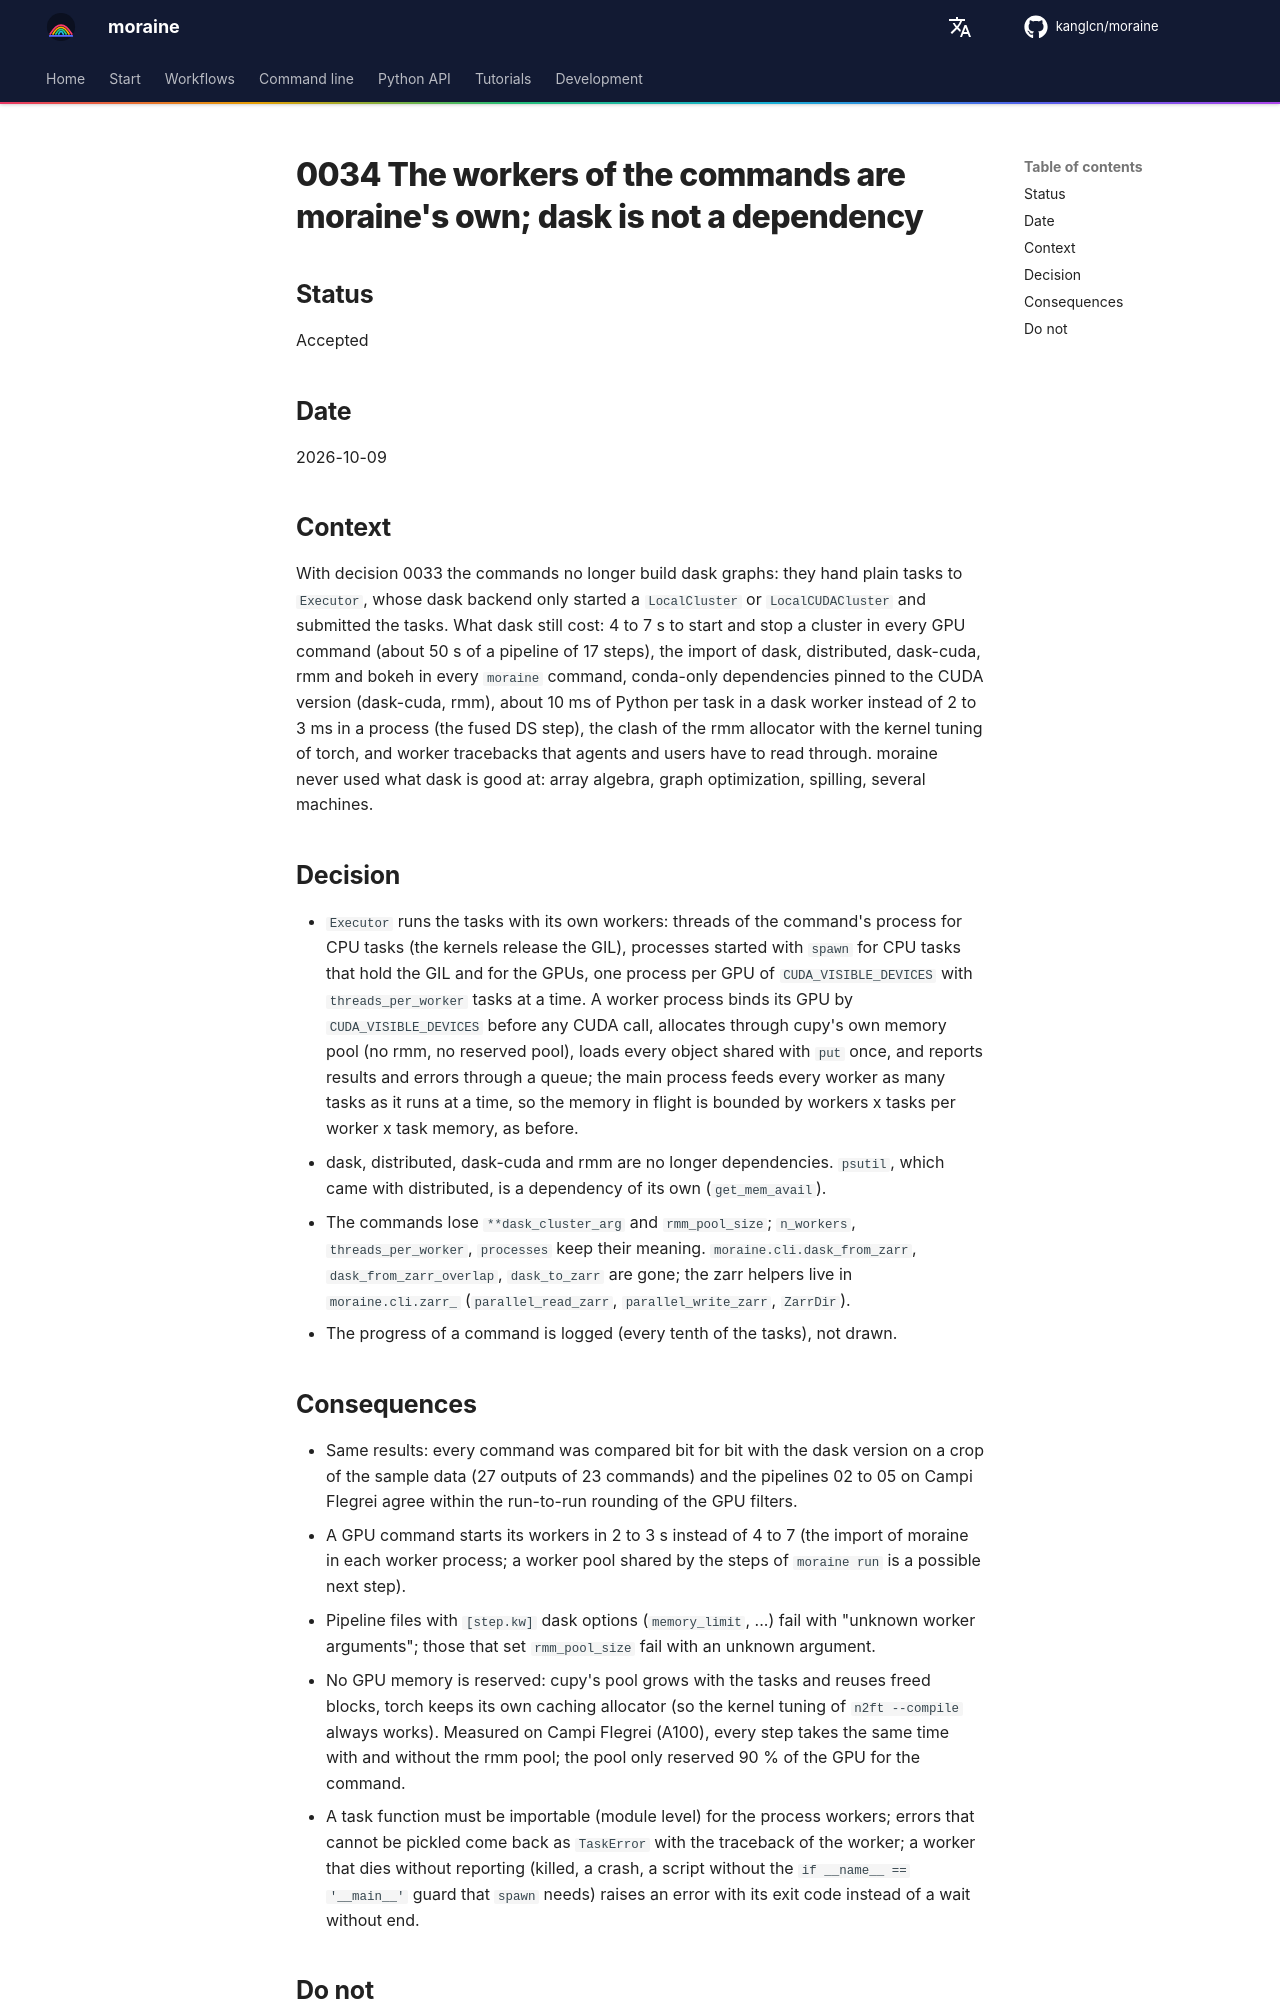

repository: kanglcn/moraine · page: decisions/0034-own-workers-no-dask/index.html · generator: mkdocs

# 0034 The workers of the commands are moraine's own; dask is not a dependency

## Status

Accepted

## Date

2026-10-09

## Context

With decision 0033 the commands no longer build dask graphs: they hand plain tasks to `Executor`, whose dask
backend only started a `LocalCluster` or `LocalCUDACluster` and submitted the tasks. What dask still cost: 4 to 7 s
to start and stop a cluster in every GPU command (about 50 s of a pipeline of 17 steps), the import of dask,
distributed, dask-cuda, rmm and bokeh in every `moraine` command, conda-only dependencies pinned to the CUDA
version (dask-cuda, rmm), about 10 ms of Python per task in a dask worker instead of 2 to 3 ms in a process
(the fused DS step), the clash of the rmm allocator with the kernel tuning of torch, and worker tracebacks that
agents and users have to read through. moraine never used what dask is good at: array algebra, graph
optimization, spilling, several machines.

## Decision

- `Executor` runs the tasks with its own workers: threads of the command's process for CPU tasks (the kernels
  release the GIL), processes started with ``spawn`` for CPU tasks that hold the GIL and for the GPUs, one
  process per GPU of ``CUDA_VISIBLE_DEVICES`` with ``threads_per_worker`` tasks at a time. A worker process
  binds its GPU by ``CUDA_VISIBLE_DEVICES`` before any CUDA call, allocates through cupy's own memory pool (no
  rmm, no reserved pool), loads every object shared with `put` once,
  and reports results and errors through a queue; the main process feeds every worker as many tasks as it runs
  at a time, so the memory in flight is bounded by workers x tasks per worker x task memory, as before.
- dask, distributed, dask-cuda and rmm are no longer dependencies. `psutil`, which
  came with distributed, is a dependency of its own (`get_mem_avail`).
- The commands lose `**dask_cluster_arg` and `rmm_pool_size`; `n_workers`, `threads_per_worker`, `processes` keep
  their meaning. `moraine.cli.dask_from_zarr`, `dask_from_zarr_overlap`, `dask_to_zarr` are gone; the zarr
  helpers live in `moraine.cli.zarr_` (`parallel_read_zarr`, `parallel_write_zarr`, `ZarrDir`).
- The progress of a command is logged (every tenth of the tasks), not drawn.
